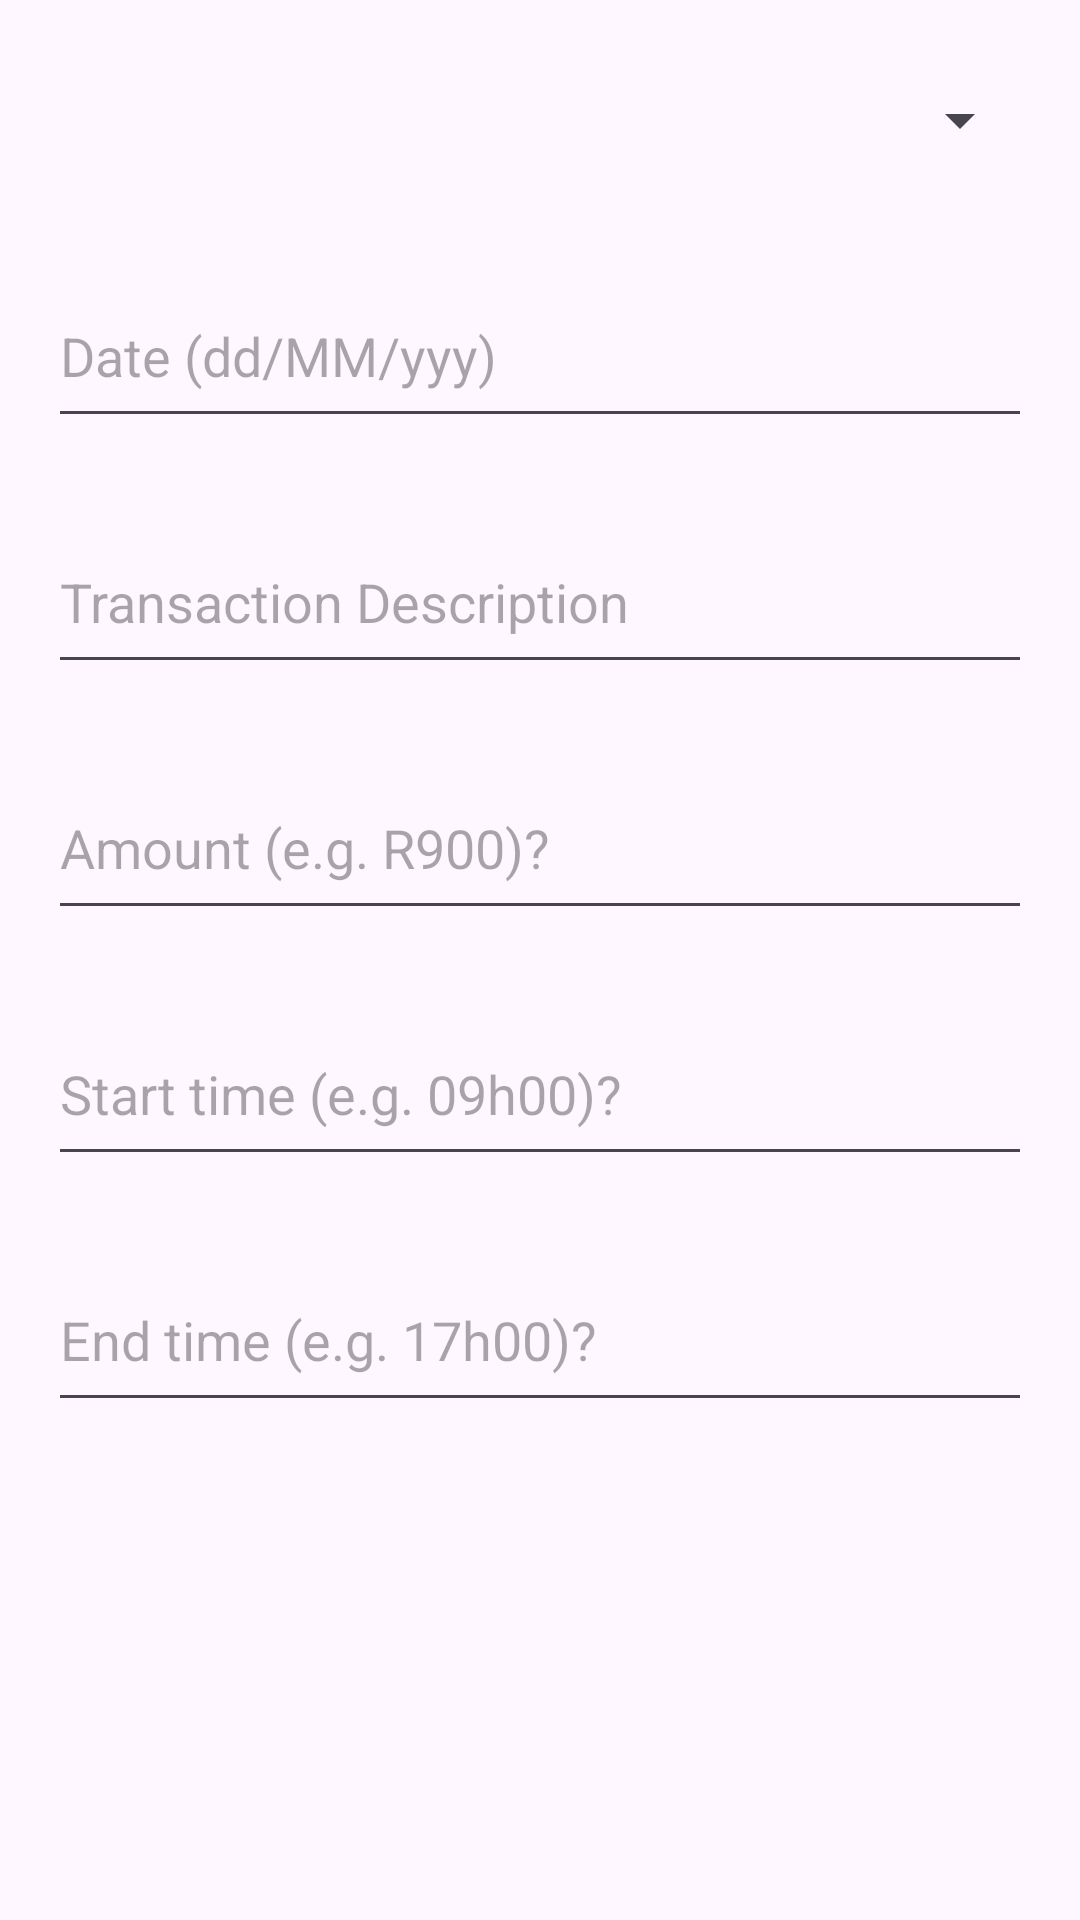

This screen was rendered from an Android layout file. Write that file and the resources it references.
<!-- AndroidManifest.xml: application theme Theme.PocketMoneyPOE -->
<!-- res/layout/dialog_add_expense.xml -->
<?xml version="1.0" encoding="utf-8"?>
<ScrollView xmlns:android="http://schemas.android.com/apk/res/android"
    android:layout_width="match_parent"
    android:layout_height="wrap_content">

    <LinearLayout
        android:orientation="vertical"
        android:padding="16dp"
        android:layout_width="match_parent"
        android:layout_height="wrap_content">

        <Spinner
            android:id="@+id/spinnerCategory"
            android:layout_width="match_parent"
            android:layout_height="48dp"
        />

        <EditText
            android:id="@+id/editTextDate"
            android:layout_width="match_parent"
            android:layout_height="58dp"
            android:layout_marginTop="24dp"
            android:hint="Date (dd/MM/yyy)" />

        <EditText
            android:id="@+id/editTextTransactionType"
            android:layout_width="match_parent"
            android:layout_height="58dp"
            android:layout_marginTop="24dp"
            android:hint="Transaction Description"
        />

        <EditText
            android:id="@+id/editTextAmount"
            android:layout_width="match_parent"
            android:layout_height="58dp"
            android:layout_marginTop="24dp"
            android:hint="Amount (e.g. R900)?"
        />

        <EditText
            android:id="@+id/editTextStart"
            android:layout_width="match_parent"
            android:layout_height="58dp"
            android:layout_marginTop="24dp"
            android:hint="Start time (e.g. 09h00)?"
        />

        <EditText
            android:id="@+id/editTextEnd"
            android:layout_width="match_parent"
            android:layout_height="58dp"
            android:layout_marginTop="24dp"
            android:hint="End time (e.g. 17h00)?"
        />

    </LinearLayout>
</ScrollView>
<!-- resources referenced by this layout -->
<resources>
  <style name="Theme.PocketMoneyPOE" parent="Base.Theme.PocketMoneyPOE" />
  <style name="Base.Theme.PocketMoneyPOE" parent="Theme.Material3.DayNight.NoActionBar">
          
          
      </style>
</resources>
